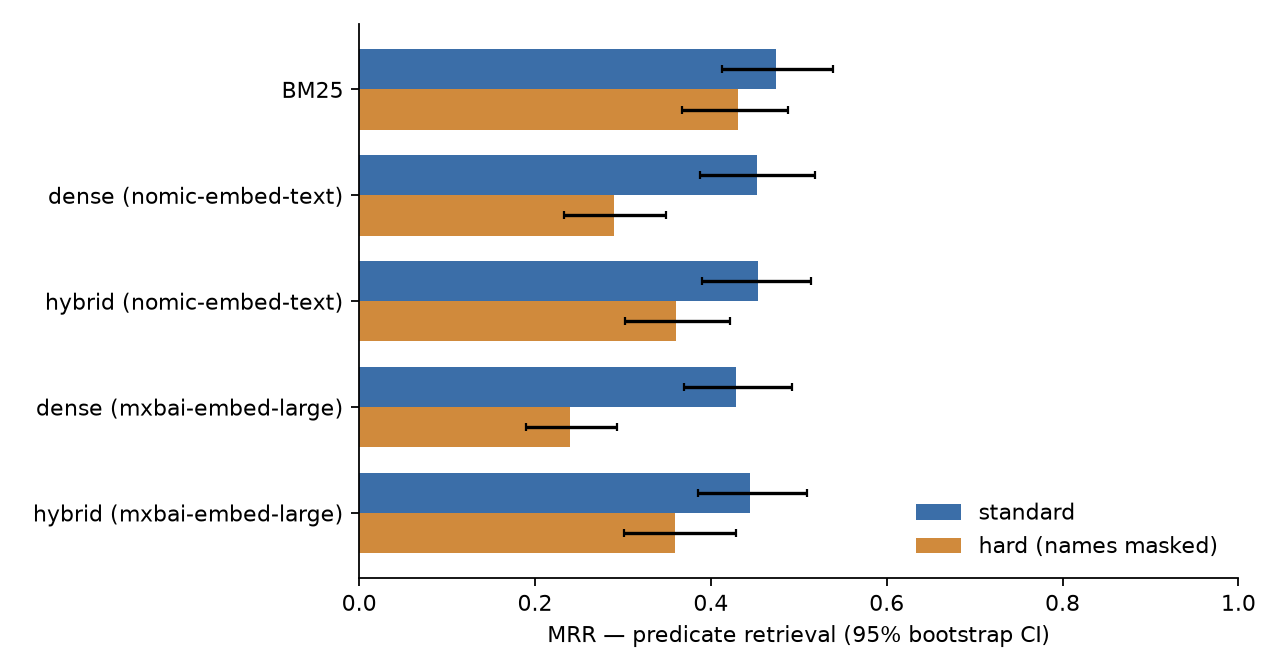

The data file committed next to this chart (first rows):
setting, system, recall@1, recall@5, recall@10, hit@5, mrr, ndcg@10, mrr_ci_low, mrr_ci_high
standard, BM25, 0.1726, 0.4616, 0.5557, 0.6867, 0.4745, 0.4261, 0.4124, 0.5387
standard, dense (nomic-embed-text), 0.1865, 0.4068, 0.4999, 0.6267, 0.4521, 0.4016, 0.3876, 0.5185
standard, hybrid (nomic-embed-text), 0.1717, 0.4255, 0.5782, 0.64, 0.4536, 0.4268, 0.3903, 0.5135
standard, dense (mxbai-embed-large), 0.159, 0.4144, 0.4954, 0.6267, 0.4287, 0.3865, 0.3689, 0.4927
standard, hybrid (mxbai-embed-large), 0.164, 0.4121, 0.524, 0.6467, 0.4441, 0.4, 0.3853, 0.5097
hard (names masked), BM25, 0.1667, 0.3646, 0.4408, 0.5733, 0.4307, 0.3571, 0.3673, 0.4873
hard (names masked), dense (nomic-embed-text), 0.09047, 0.2461, 0.3015, 0.4267, 0.2896, 0.2284, 0.2328, 0.3491
hard (names masked), hybrid (nomic-embed-text), 0.1174, 0.3287, 0.4229, 0.5333, 0.3598, 0.3069, 0.3028, 0.4223
hard (names masked), dense (mxbai-embed-large), 0.07019, 0.1959, 0.28, 0.34, 0.24, 0.1951, 0.1898, 0.2933
hard (names masked), hybrid (mxbai-embed-large), 0.1299, 0.3159, 0.4142, 0.5267, 0.3591, 0.3032, 0.3017, 0.429
